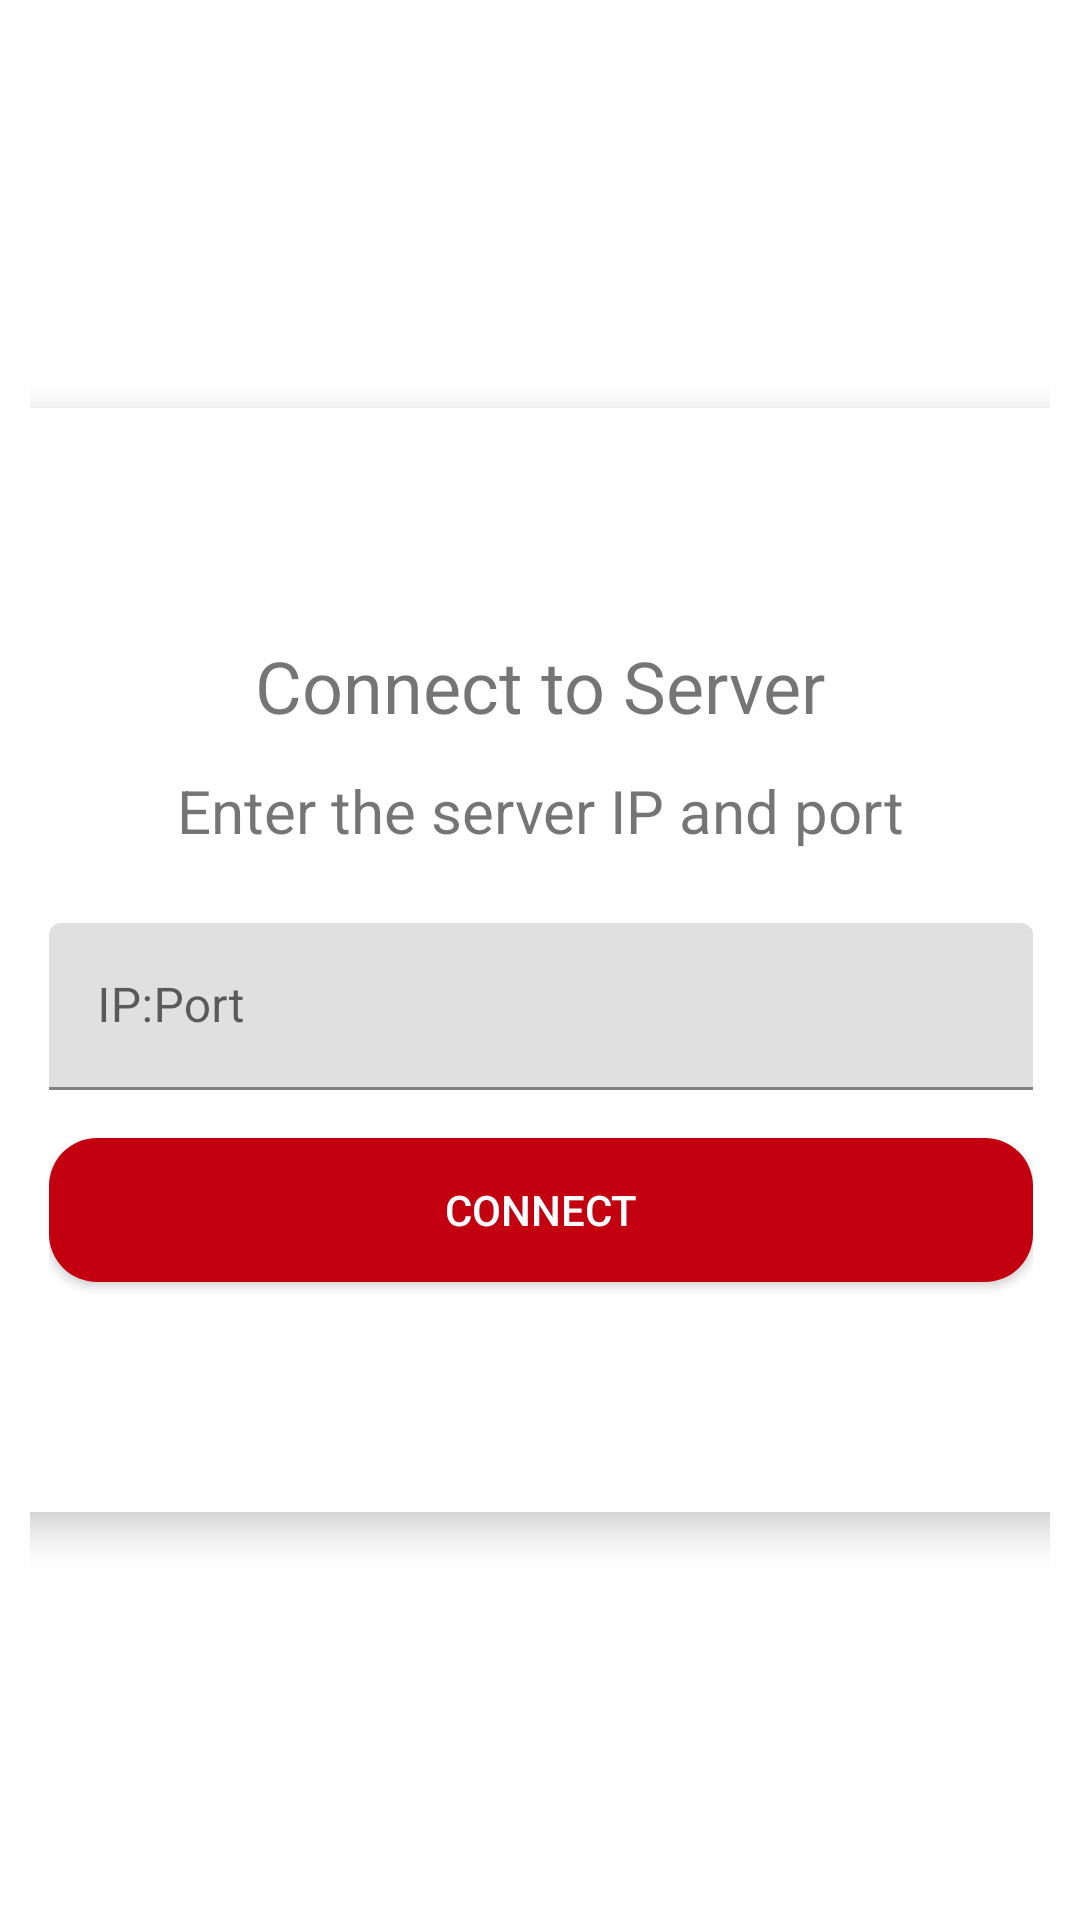

Here is an Android app screen rendered from its layout file. Give the layout XML and the strings, colors and styles it references.
<!-- AndroidManifest.xml: application theme Theme.AbacusApplication -->
<!-- res/layout/fragment_connect.xml -->
<?xml version="1.0" encoding="utf-8"?>
<androidx.constraintlayout.widget.ConstraintLayout xmlns:android="http://schemas.android.com/apk/res/android"
    xmlns:app="http://schemas.android.com/apk/res-auto"
    xmlns:tools="http://schemas.android.com/tools"
    android:layout_width="match_parent"
    android:layout_height="match_parent"
    android:padding="10dp"
    >

    
    <com.google.android.material.card.MaterialCardView
        android:id="@+id/card_view"
        android:layout_width="376dp"
        android:layout_height="368dp"
        android:layout_margin="16dp"
        android:padding="6dp"
        app:cardCornerRadius="12dp"
        app:cardElevation="8dp"
        app:layout_constraintBottom_toBottomOf="parent"
        app:layout_constraintEnd_toEndOf="parent"
        app:layout_constraintStart_toStartOf="parent"
        app:layout_constraintTop_toTopOf="parent">

        
        <LinearLayout
            android:layout_width="match_parent"
            android:layout_height="match_parent"
            android:gravity="center"
            android:padding="24dp"
            android:orientation="vertical">

            
            <com.google.android.material.textview.MaterialTextView
                android:id="@+id/title_text"
                android:layout_width="wrap_content"
                android:layout_height="wrap_content"
                android:text="Connect to Server"
                android:textAlignment="center"
                android:textSize="24sp" />

            
            <com.google.android.material.textview.MaterialTextView
                android:id="@+id/subtitle_text"
                android:layout_width="wrap_content"
                android:layout_height="wrap_content"
                android:layout_marginTop="12dp"
                android:text="Enter the server IP and port"
                android:textAlignment="center"
                android:textSize="20sp" />

            
            <com.google.android.material.textfield.TextInputLayout
                android:id="@+id/text_input_layout"
                android:layout_width="match_parent"
                android:layout_height="wrap_content"
                android:layout_marginTop="24dp"
                >

                <com.google.android.material.textfield.TextInputEditText
                    android:id="@+id/iptext"
                    android:layout_width="match_parent"
                    android:layout_height="wrap_content"
                    android:hint="IP:Port"
                    android:inputType="text" />
            </com.google.android.material.textfield.TextInputLayout>

            <com.google.android.material.progressindicator.CircularProgressIndicator
                android:layout_width="wrap_content"
                android:layout_height="wrap_content"
                android:indeterminate="true"
                android:id="@+id/progress_circular"
                android:visibility="gone"
                android:layout_gravity="center"/>

            
            <androidx.appcompat.widget.AppCompatButton
                android:layout_width="match_parent"
                android:layout_height="wrap_content"
                android:layout_marginTop="16dp"
                android:background="@drawable/roundbutton_red"
                android:padding="10dp"
                android:text="Connect"
                android:id="@+id/connectbtn"
                android:textColor="@android:color/white" />

        </LinearLayout>

    </com.google.android.material.card.MaterialCardView>

</androidx.constraintlayout.widget.ConstraintLayout>
<!-- resources referenced by this layout -->
<resources>
  <!-- drawable roundbutton_red (drawable) -->
  <shape xmlns:android="http://schemas.android.com/apk/res/android">
      <solid android:color="#c30010" /> 
      <corners android:radius="16dp" /> 
  </shape>
  <style name="Theme.AbacusApplication" parent="Theme.MaterialComponents.DayNight.DarkActionBar">
          
          <item name="colorPrimary">@color/purple_500</item>
          <item name="colorPrimaryVariant">@color/purple_700</item>
          <item name="colorOnPrimary">@color/white</item>
          
          <item name="colorSecondary">@color/teal_200</item>
          <item name="colorSecondaryVariant">@color/teal_700</item>
          <item name="colorOnSecondary">@color/black</item>
          
          <item name="android:statusBarColor">?attr/colorPrimaryVariant</item>
          <item name="actionBarStyle">@style/TransparentActionBar</item>
          
          <item name="windowActionBarOverlay">true</item>
          
      </style>
  <style name="TransparentActionBar" parent="Widget.MaterialComponents.ActionBar.Solid">
          <item name="background">@android:color/transparent</item>
          <item name="elevation">0dp</item> 
      </style>
  <!-- not gathered from this repository: default colours our renderer supplied (Android Studio template values) -->
  <color name="purple_500">#FF6200EE</color>
  <color name="purple_700">#FF3700B3</color>
  <color name="teal_200">#FF03DAC5</color>
  <color name="teal_700">#FF018786</color>
  <color name="black">#FF000000</color>
  <color name="white">#FFFFFFFF</color>
</resources>
